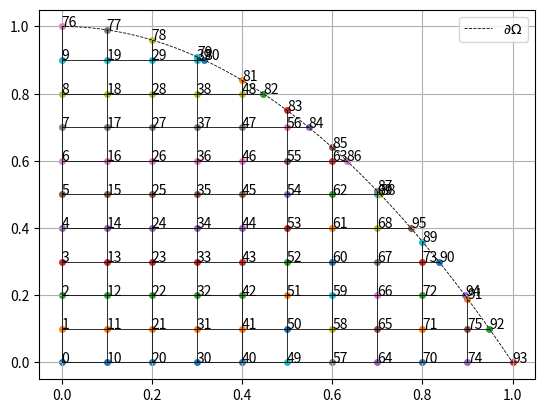

This figure's Python source:
import numpy as np
import matplotlib.pyplot as plt

class Node:

    def __init__(self, i, j, x, y, k):
        self.i = i
        self.j = j
        self.x = x
        self.y = y
        self.k = k

        self.N = None
        self.E = None
        self.S = None
        self.W = None
    
        self.neighbours = {'N': self.N, 'E': self.E, 'S': self.S, 'W': self.W}

    def __repr__(self):
        return f'({self.i}, {self.j})'
    
    def add_neighbours(self, N=None, E=None, S=None, W=None):
        if N != None:
            print('ye')
            self.N = N
        if E != None:
            self.E = E
        if S != None:
            self.S = S
        if W != None:
            self.W = W
        self.neighbours = {'N': self.N, 'E': self.E, 'S': self.S, 'W': self.W}


class Net:


    def __init__(self, M):
        self.M = M
        self.k = 0
        self.nodes = []
        self.grid = dict()

    def __repr__(self):
        return str([str(p) for p in self.nodes])

    def add_int_node(self, i, j, x, y):
        p = Node(i, j, x, y, self.k)
        self.nodes.append(p)
        self.grid[(i,j)] = p
        self.k += 1

    def add_edge_nodes(self, q):
        
        if q.N == None:
            x = q.x
            y = 1 - x**2
            n = Node(None, None, x, y, self.k)
            self.nodes.append(n)
            self.k += 1
            q.N = n
            n.S = q
        if q.E == None:
            y = q.y
            x = np.sqrt(1 - y)
            e = Node(None, None, x, y, self.k)
            self.nodes.append(e)
            self.k += 1
            q.E = e
            e.W = q


def build_interior(net):

    M = net.M
    h = 1/M
    for i in range(M):
        x = i*h
        for j in range(M):
            y = j*h
            if y < 1 - x**2:
                net.add_int_node(i,j,x,y)
    
    atlas = net.grid.keys()
    for i in range(M):
        for j in range(M):
            if (i,j) not in atlas:
                break
            p = net.grid[(i,j)]
            n = (i,j+1)
            e = (i+1,j)
            s = (i,j-1)
            w = (i-1,j)
            if n in atlas:
                p.N = net.grid[n]
            if e in atlas:
                p.E = net.grid[e]
            if s in atlas:
                p.S = net.grid[s]
            if w in atlas:
                p.W = net.grid[w]

def build_boundary(net):
    
    M = net.M
    h = 1/M
    atlas = net.grid.keys()

    for i in range(M):
        j = max(filter(lambda ij: ij[0]==i, atlas), key= lambda ij: ij[1])[1]
        q = net.grid[(i,j)]
        net.add_edge_nodes(q)

    for j in range(M):
        i = max(filter(lambda ij: ij[1]==j, atlas), key= lambda ij: ij[0])[0]
        q = net.grid[(i,j)]
        net.add_edge_nodes(q)
    


def main():

    net = Net(10)
    build_interior(net)
    build_boundary(net)

    for p in net.nodes:
        plt.text(p.x, p.y, (p.k))
        plt.scatter(p.x, p.y, s=16)
        for q in [p.N, p.E, p.S, p.W]:
            if q != None:
                plt.plot([p.x,q.x], [p.y, q.y], 'k-', linewidth=0.4)

    xx = np.linspace(0,1,100)
    yy = 1 - xx**2
    plt.plot(xx, yy, 'k--', linewidth=0.6, label='$\partial \Omega$')
    
    plt.legend()
    plt.grid()
    plt.show()


    return


if __name__ == '__main__':
    main()
